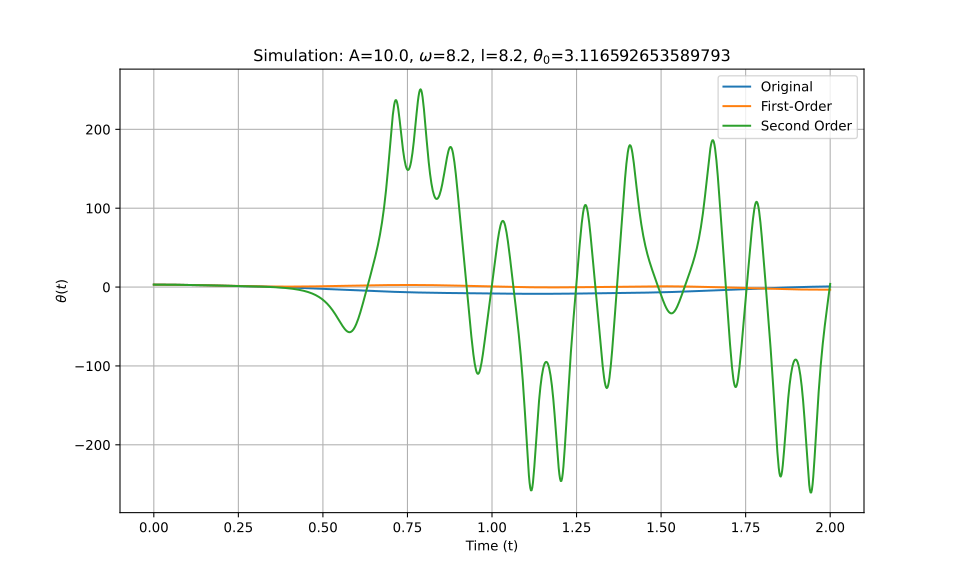

Values plotted in this chart, from the file beside it:
t_eval, Equation_1, Equation_2, Equation_3
0.0, 3.117, 3.117, 3.117
0.002002, 3.116, 3.116, 3.116
0.004004, 3.116, 3.116, 3.116
0.006006, 3.115, 3.115, 3.115
0.008008, 3.114, 3.114, 3.114
0.01001, 3.112, 3.112, 3.112
0.01201, 3.111, 3.111, 3.111
0.01401, 3.109, 3.109, 3.109
0.01602, 3.106, 3.106, 3.106
0.01802, 3.103, 3.103, 3.103
0.02002, 3.1, 3.1, 3.1
0.02202, 3.097, 3.097, 3.097
0.02402, 3.093, 3.093, 3.093
0.02603, 3.089, 3.089, 3.089
0.02803, 3.084, 3.084, 3.084
0.03003, 3.08, 3.08, 3.08
0.03203, 3.075, 3.075, 3.075
0.03403, 3.069, 3.069, 3.069
0.03604, 3.064, 3.064, 3.064
0.03804, 3.058, 3.058, 3.058
0.04004, 3.051, 3.051, 3.051
0.04204, 3.045, 3.045, 3.045
0.04404, 3.038, 3.038, 3.038
0.04605, 3.031, 3.031, 3.031
0.04805, 3.023, 3.023, 3.023
0.05005, 3.015, 3.015, 3.015
0.05205, 3.007, 3.007, 3.007
0.05405, 2.999, 2.999, 2.999
0.05606, 2.99, 2.99, 2.99
0.05806, 2.981, 2.981, 2.981
0.06006, 2.972, 2.972, 2.972
0.06206, 2.962, 2.962, 2.962
0.06406, 2.952, 2.952, 2.952
0.06607, 2.942, 2.942, 2.942
0.06807, 2.932, 2.931, 2.932
0.07007, 2.921, 2.921, 2.921
0.07207, 2.91, 2.91, 2.91
0.07407, 2.899, 2.898, 2.899
0.07608, 2.887, 2.887, 2.887
0.07808, 2.875, 2.875, 2.875
0.08008, 2.863, 2.863, 2.863
0.08208, 2.851, 2.85, 2.851
0.08408, 2.839, 2.838, 2.839
0.08609, 2.826, 2.825, 2.826
0.08809, 2.813, 2.812, 2.813
0.09009, 2.8, 2.798, 2.8
0.09209, 2.786, 2.785, 2.786
0.09409, 2.773, 2.771, 2.773
0.0961, 2.759, 2.757, 2.759
0.0981, 2.745, 2.742, 2.745
0.1001, 2.73, 2.728, 2.73
0.1021, 2.716, 2.713, 2.716
0.1041, 2.701, 2.698, 2.701
0.1061, 2.686, 2.683, 2.686
0.1081, 2.671, 2.667, 2.671
0.1101, 2.656, 2.652, 2.656
0.1121, 2.64, 2.636, 2.64
0.1141, 2.624, 2.62, 2.624
0.1161, 2.609, 2.603, 2.609
0.1181, 2.593, 2.587, 2.593
... 940 more rows
